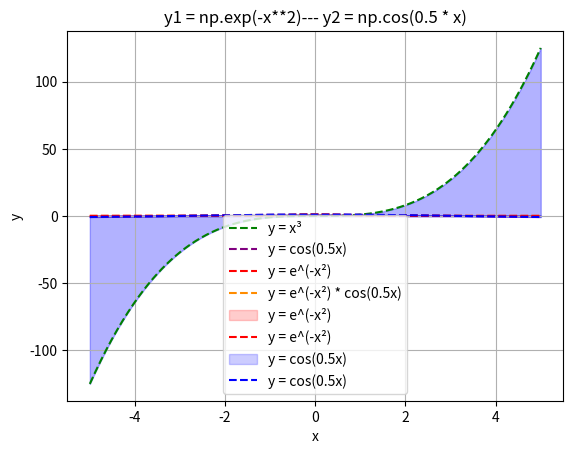

The matplotlib source for this figure:
# -*- coding: utf-8 -*-
"""Untitled28.ipynb

Automatically generated by Colab.

Original file is located at
    https://colab.research.google.com/<link-removed>
"""

import numpy as np
import matplotlib.pyplot as plt

# تعریف x از -5 تا +5 با 500 نقطه
x = np.linspace(-5, 5, 500)

# تعریف اولیه‌ی y به صورت آرایه‌ای از صفرها
y = np.zeros_like(x)

# محاسبه y = x^3
y = x ** 3

# پر کردن فضای زیر نمودار با رنگ آبی و شفافیت 0.3
plt.fill_between(x, y, color='blue', alpha=0.3)

# رسم نمودار با خط‌چین
plt.plot(x, y, linestyle='--', color='green', label='y = x³')

# برچسب‌ها و نمایش
plt.title("y = x³")
plt.xlabel("x")
plt.ylabel("y")
plt.grid(True)
plt.legend()
plt.show()

import numpy as np
import matplotlib.pyplot as plt

# تعریف x از -5 تا +5 با 500 نقطه
x = np.linspace(-5, 5, 500)

# محاسبه y = cos(0.5 * x)
y = np.cos(0.5 * x)

# پر کردن فضای زیر نمودار با رنگ آبی و شفافیت 0.3
plt.fill_between(x, y, color='blue', alpha=0.3)

# رسم نمودار با خط‌چین
plt.plot(x, y, linestyle='--', color='purple', label='y = cos(0.5x)')

# برچسب‌ها و نمایش
plt.title("y = cos(0.5x)")
plt.xlabel("x")
plt.ylabel("y")
plt.grid(True)
plt.legend()
plt.show()

import numpy as np
import matplotlib.pyplot as plt

# تعریف x از -5 تا +5 با 500 نقطه
x = np.linspace(-5, 5, 500)

# محاسبه y = e^(-x^2)
y = np.exp(-x**2)

# پر کردن فضای زیر نمودار
plt.fill_between(x, y, color='blue', alpha=0.3)

# رسم تابع با خط‌چین
plt.plot(x, y, linestyle='--', color='red', label='y = e^(-x²)')

# تنظیمات نمودار
plt.title("y = e^(-x²)")
plt.xlabel("x")
plt.ylabel("y")
plt.grid(True)
plt.legend()
plt.show()

import numpy as np
import matplotlib.pyplot as plt

# تعریف x از -5 تا +5 با 500 نقطه
x = np.linspace(-5, 5, 500)

# محاسبه y = e^(-x^2) * cos(0.5 * x)
y = np.exp(-x**2) * np.cos(0.5 * x)

# پر کردن فضای زیر نمودار
plt.fill_between(x, y, color='blue', alpha=0.3)

# رسم نمودار با خط‌چین
plt.plot(x, y, linestyle='--', color='darkorange', label='y = e^(-x²) * cos(0.5x)')

# تنظیمات نمودار
plt.title("y = e^(-x²) * cos(0.5x)")
plt.xlabel("x")
plt.ylabel("y")
plt.grid(True)
plt.legend()
plt.show()

import numpy as np
import matplotlib.pyplot as plt

# تعریف x از -5 تا +5 با 500 نقطه
x = np.linspace(-5, 5, 500)

# تعریف توابع
y1 = np.exp(-x**2)
y2 = np.cos(0.5 * x)

# رسم تابع y1 با رنگ قرمز و پر کردن زیر آن با صورتی
plt.fill_between(x, y1, color='red', alpha=0.2, label='y = e^(-x²)')
plt.plot(x, y1, linestyle='--', color='red', label='y = e^(-x²)')

# رسم تابع y2 با رنگ آبی و پر کردن زیر آن با آبی روشن
plt.fill_between(x, y2, color='blue', alpha=0.2, label='y = cos(0.5x)')
plt.plot(x, y2, linestyle='--', color='blue', label='y = cos(0.5x)')

# تنظیمات نمودار
plt.title("y1 = np.exp(-x**2)--- y2 = np.cos(0.5 * x)")
plt.xlabel("x")
plt.ylabel("y")
plt.grid(True)
plt.legend()
plt.show()